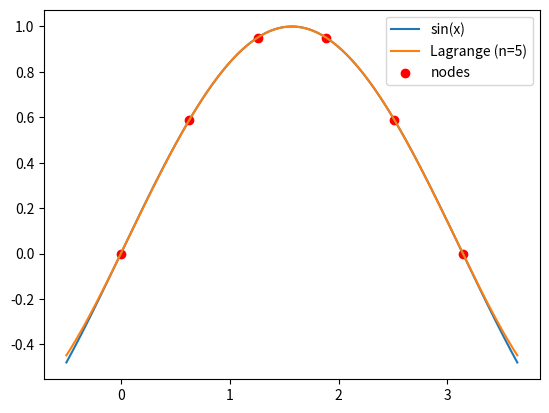

Reproduce this figure in Python.
import numpy as np
import matplotlib.pyplot as plt

def Lagrange(n, A, B, f, x):
    step = (B - A) / n
    nodes = [A + k * step for k in range(n + 1)]

    poly = 0
    for i in range(n + 1):
        xi = nodes[i]
        li = 1
        for j in range(n + 1):
            if j != i:
                li *= (x - nodes[j]) / (xi - nodes[j])
        poly += f(xi) * li

    return poly

def f(x):
    return np.sin(x)

n = 5
A = 0
B = np.pi

xs = np.linspace(A - 0.5, B + 0.5, 400)
ys_true = f(xs)
ys_interp = [Lagrange(n, A, B, f, xx) for xx in xs]

plt.plot(xs, ys_true, label="sin(x)")
plt.plot(xs, ys_interp, label="Lagrange (n=5)")
plt.scatter([A + k*(B-A)/n for k in range(n+1)],
            [f(A + k*(B-A)/n) for k in range(n+1)],
            color="red", label="nodes")

plt.legend()
plt.show()
